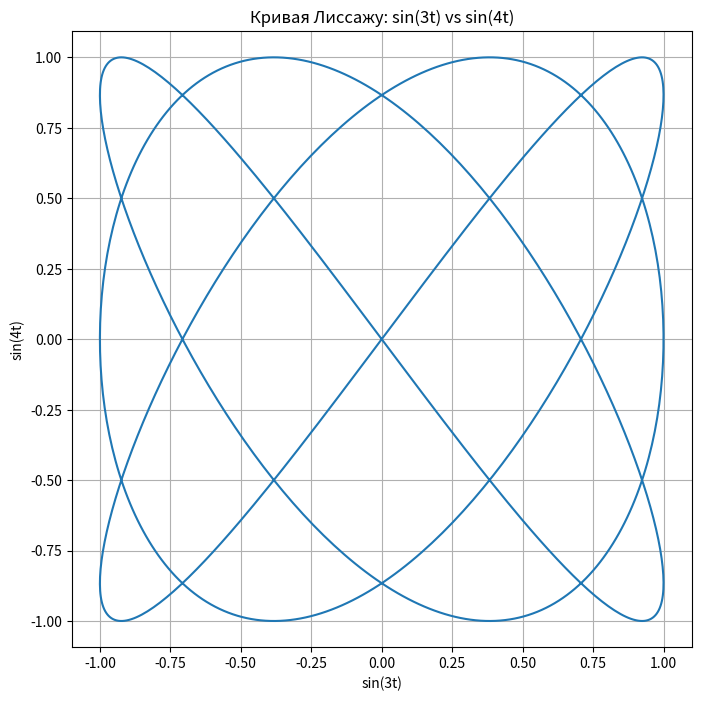

This figure's Python source:
import numpy as np
import matplotlib.pyplot as plt

# Параметр t для построения кривой
t = np.linspace(0, 2 * np.pi, 1000)

# Координаты кривой Лиссажу
x = np.sin(3 * t)
y = np.sin(4 * t)

plt.figure(figsize=(8, 8))
plt.plot(x, y)
plt.title('Кривая Лиссажу: sin(3t) vs sin(4t)')
plt.xlabel('sin(3t)')
plt.ylabel('sin(4t)')
plt.axis('equal')
plt.grid(True)
plt.show()
